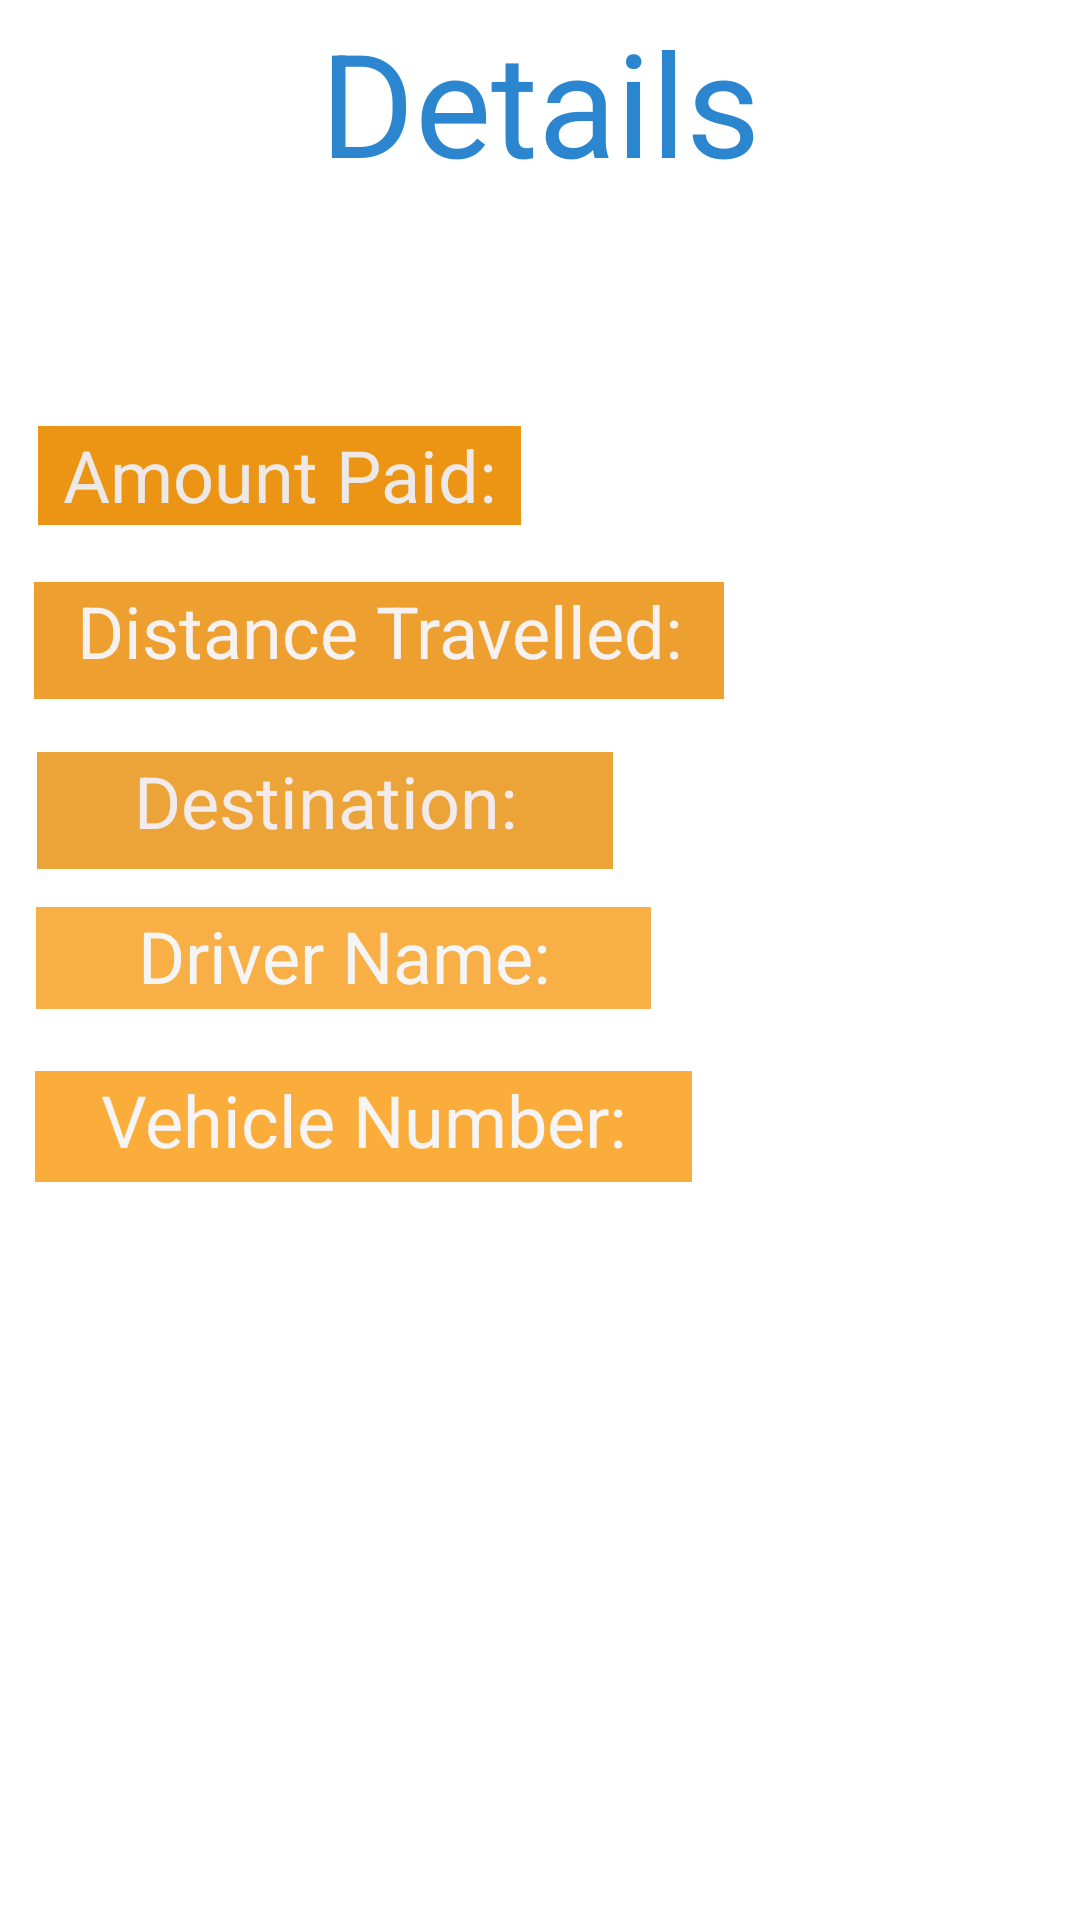

Write the Android layout XML for this screen, with the resource values it uses.
<!-- AndroidManifest.xml: application theme Base.Theme.Circle_Application -->
<!-- res/layout/activity_history_main2.xml -->
<?xml version="1.0" encoding="utf-8"?>
<androidx.constraintlayout.widget.ConstraintLayout xmlns:android="http://schemas.android.com/apk/res/android"
    xmlns:app="http://schemas.android.com/apk/res-auto"
    xmlns:tools="http://schemas.android.com/tools"
    android:layout_width="match_parent"
    android:layout_height="match_parent"
    tools:context=".historyMain2"
    android:background="#FFFFFF">

        <TextView
            android:id="@+id/textView2"
            android:layout_width="0dp"
            android:layout_height="79dp"
            android:text="Details"
            android:textAlignment="center"
            android:textColor="#2B86CF"
            android:textSize="48sp"
            app:layout_constraintBottom_toBottomOf="parent"
            app:layout_constraintEnd_toEndOf="parent"
            app:layout_constraintHorizontal_bias="0.0"
            app:layout_constraintStart_toStartOf="parent"
            app:layout_constraintTop_toTopOf="parent"
            app:layout_constraintVertical_bias="0.003" />

        <TextView
            android:id="@+id/textView3"
            android:layout_width="161dp"
            android:layout_height="33dp"
            android:background="#EC9514"
            android:text="Amount Paid:"
            android:textAlignment="center"
            android:textColor="#EDE9E9"
            android:textSize="24sp"
            app:layout_constraintBottom_toBottomOf="parent"
            app:layout_constraintEnd_toEndOf="parent"
            app:layout_constraintHorizontal_bias="0.064"
            app:layout_constraintStart_toStartOf="parent"
            app:layout_constraintTop_toTopOf="parent"
            app:layout_constraintVertical_bias="0.234" />

        <TextView
            android:id="@+id/textView4"
            android:layout_width="230dp"
            android:layout_height="39dp"
            android:background="#EDA02F"
            android:text="Distance Travelled:"
            android:textAlignment="center"
            android:textColor="#F6F2F2"
            android:textSize="24sp"
            app:layout_constraintBottom_toBottomOf="parent"
            app:layout_constraintEnd_toEndOf="parent"
            app:layout_constraintHorizontal_bias="0.088"
            app:layout_constraintStart_toStartOf="parent"
            app:layout_constraintTop_toTopOf="parent"
            app:layout_constraintVertical_bias="0.323" />

        <TextView
            android:id="@+id/textView5"
            android:layout_width="192dp"
            android:layout_height="39dp"
            android:background="#ECA439"
            android:text="Destination:"
            android:textAlignment="center"
            android:textColor="#F3EBEB"
            android:textSize="24sp"
            app:layout_constraintBottom_toBottomOf="parent"
            app:layout_constraintEnd_toEndOf="parent"
            app:layout_constraintHorizontal_bias="0.073"
            app:layout_constraintStart_toStartOf="parent"
            app:layout_constraintTop_toTopOf="parent"
            app:layout_constraintVertical_bias="0.417" />

        <TextView
            android:id="@+id/textView6"
            android:layout_width="205dp"
            android:layout_height="34dp"
            android:background="#F8AF45"
            android:text="Driver Name:"
            android:textAlignment="center"
            android:textColor="#F6F5F5"
            android:textSize="24sp"
            app:layout_constraintBottom_toBottomOf="parent"
            app:layout_constraintEnd_toEndOf="parent"
            app:layout_constraintHorizontal_bias="0.077"
            app:layout_constraintStart_toStartOf="parent"
            app:layout_constraintTop_toTopOf="parent"
            app:layout_constraintVertical_bias="0.499" />

        <TextView
            android:id="@+id/textView7"
            android:layout_width="219dp"
            android:layout_height="37dp"
            android:background="#FAAD3B"
            android:text="Vehicle Number:"
            android:textAlignment="center"
            android:textColor="#F6F4F4"
            android:textSize="24sp"
            app:layout_constraintBottom_toBottomOf="parent"
            app:layout_constraintEnd_toEndOf="parent"
            app:layout_constraintHorizontal_bias="0.083"
            app:layout_constraintStart_toStartOf="parent"
            app:layout_constraintTop_toTopOf="parent"
            app:layout_constraintVertical_bias="0.592" />

</androidx.constraintlayout.widget.ConstraintLayout>
<!-- resources referenced by this layout -->
<resources>
  <style name="Base.Theme.Circle_Application" parent="Theme.Material3.DayNight.NoActionBar">
          
          <item name="colorPrimary">#5000FF</item>
          <item name="colorPrimaryVariant">#264DDD</item>
          <item name="colorOnPrimary">@color/white</item>
          
          <item name="colorSecondary">#FF0000</item>
          <item name="colorSecondaryVariant">#EC1D1D</item>
          <item name="colorOnSecondary">@color/black</item>
  
          <item name="android:statusBarColor" tools:targetApi="1">?attr/colorPrimaryVariant</item>
      </style>
  <color name="white">#FFFFFFFF</color>
  <color name="black">#FF000000</color>
</resources>
